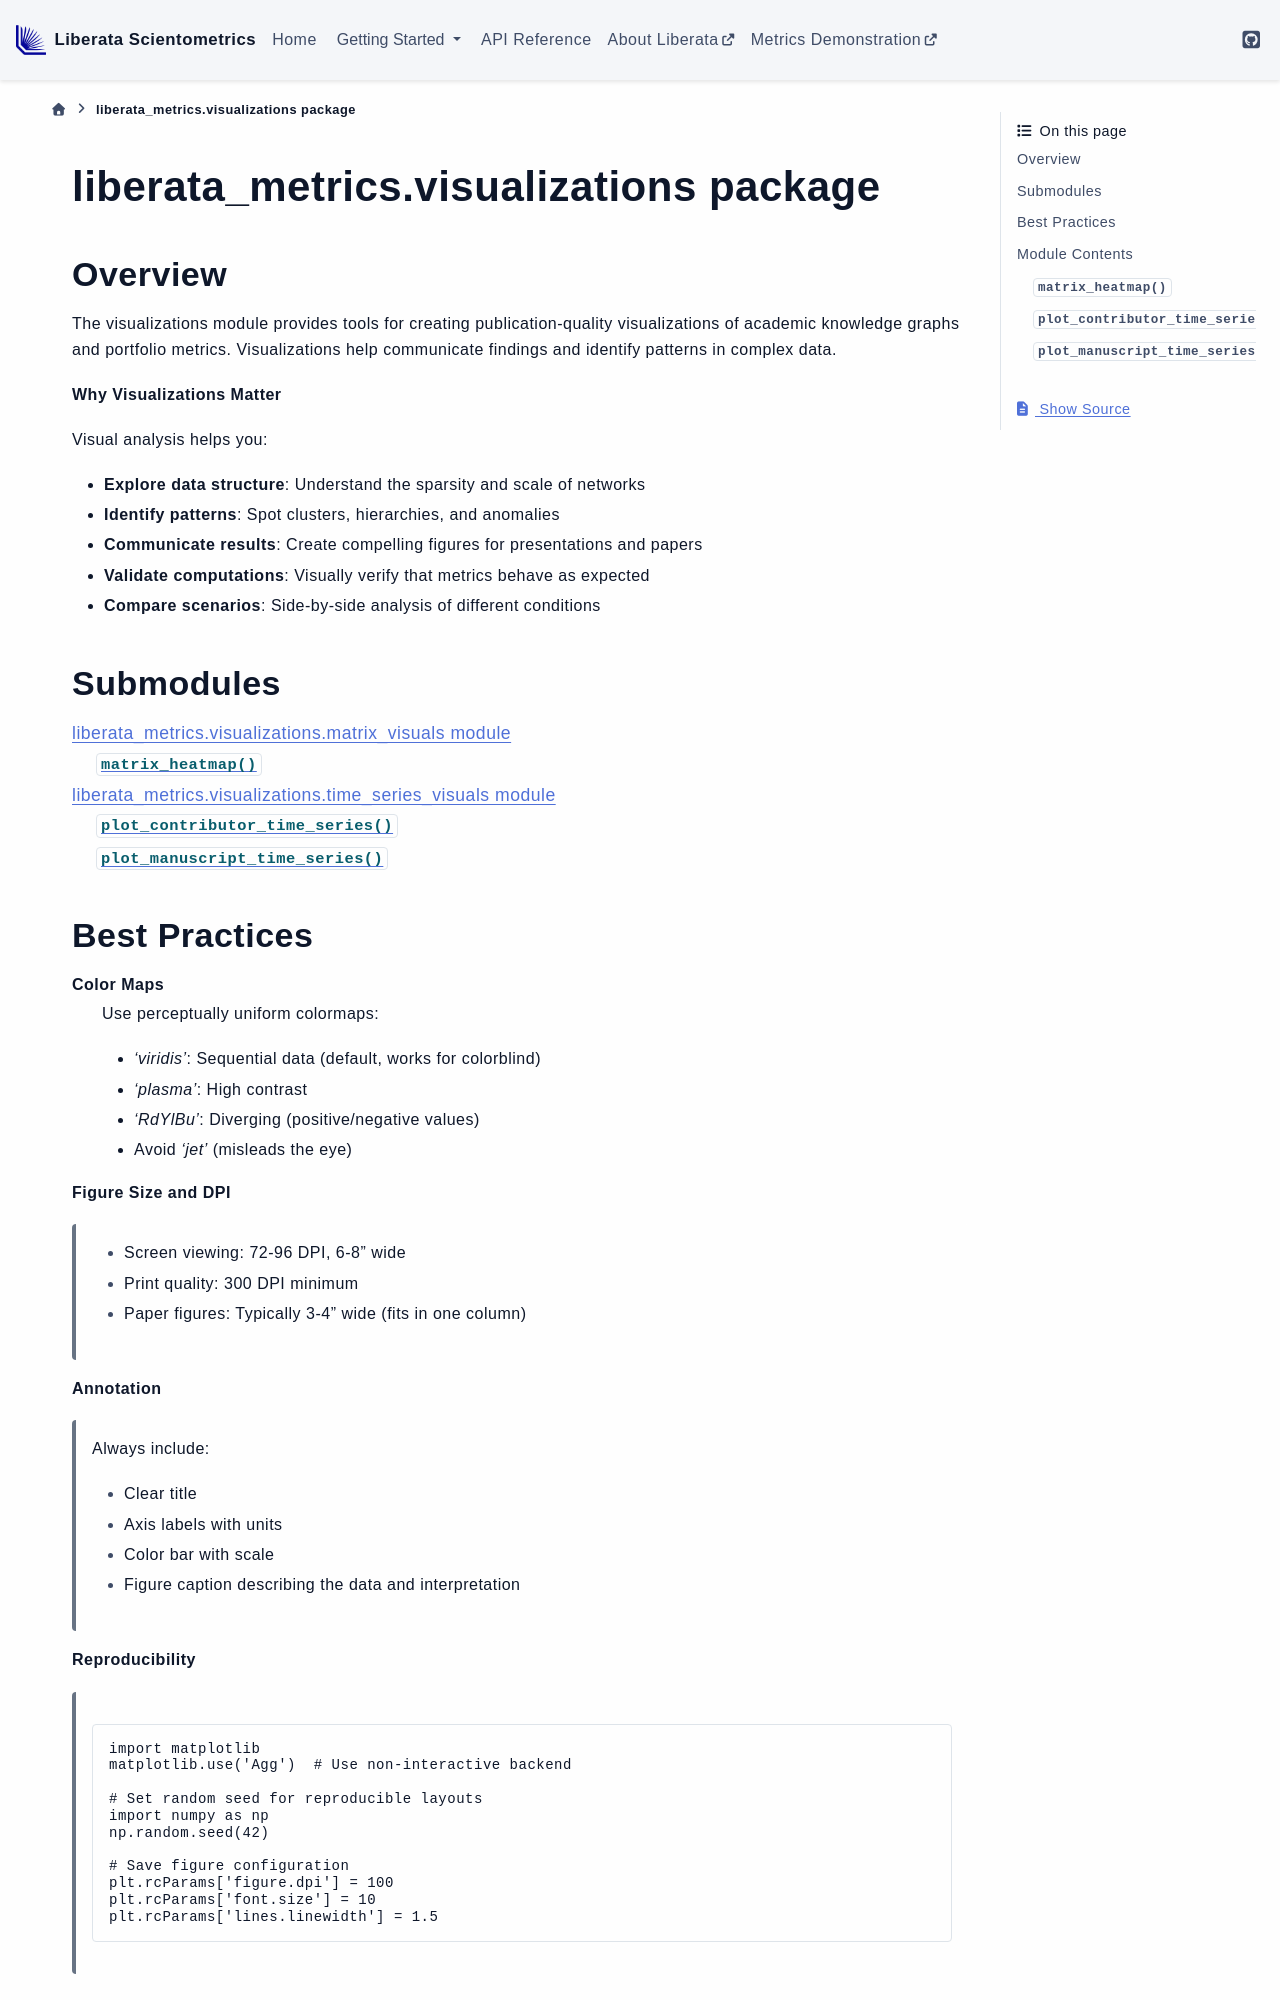

repository: Liberata-Academic-Publishing/liberata-scientometrics · page: liberata_metrics.visualizations.html · generator: sphinx

liberata\_metrics.visualizations package
======================================

Overview
--------

The visualizations module provides tools for creating publication-quality visualizations of academic knowledge graphs and portfolio metrics. Visualizations help communicate findings and identify patterns in complex data.

**Why Visualizations Matter**

Visual analysis helps you:

- **Explore data structure**: Understand the sparsity and scale of networks
- **Identify patterns**: Spot clusters, hierarchies, and anomalies
- **Communicate results**: Create compelling figures for presentations and papers
- **Validate computations**: Visually verify that metrics behave as expected
- **Compare scenarios**: Side-by-side analysis of different conditions


Submodules
----------

.. toctree::
   :maxdepth: 2

   liberata_metrics.visualizations.matrix_visuals
   liberata_metrics.visualizations.time_series_visuals
